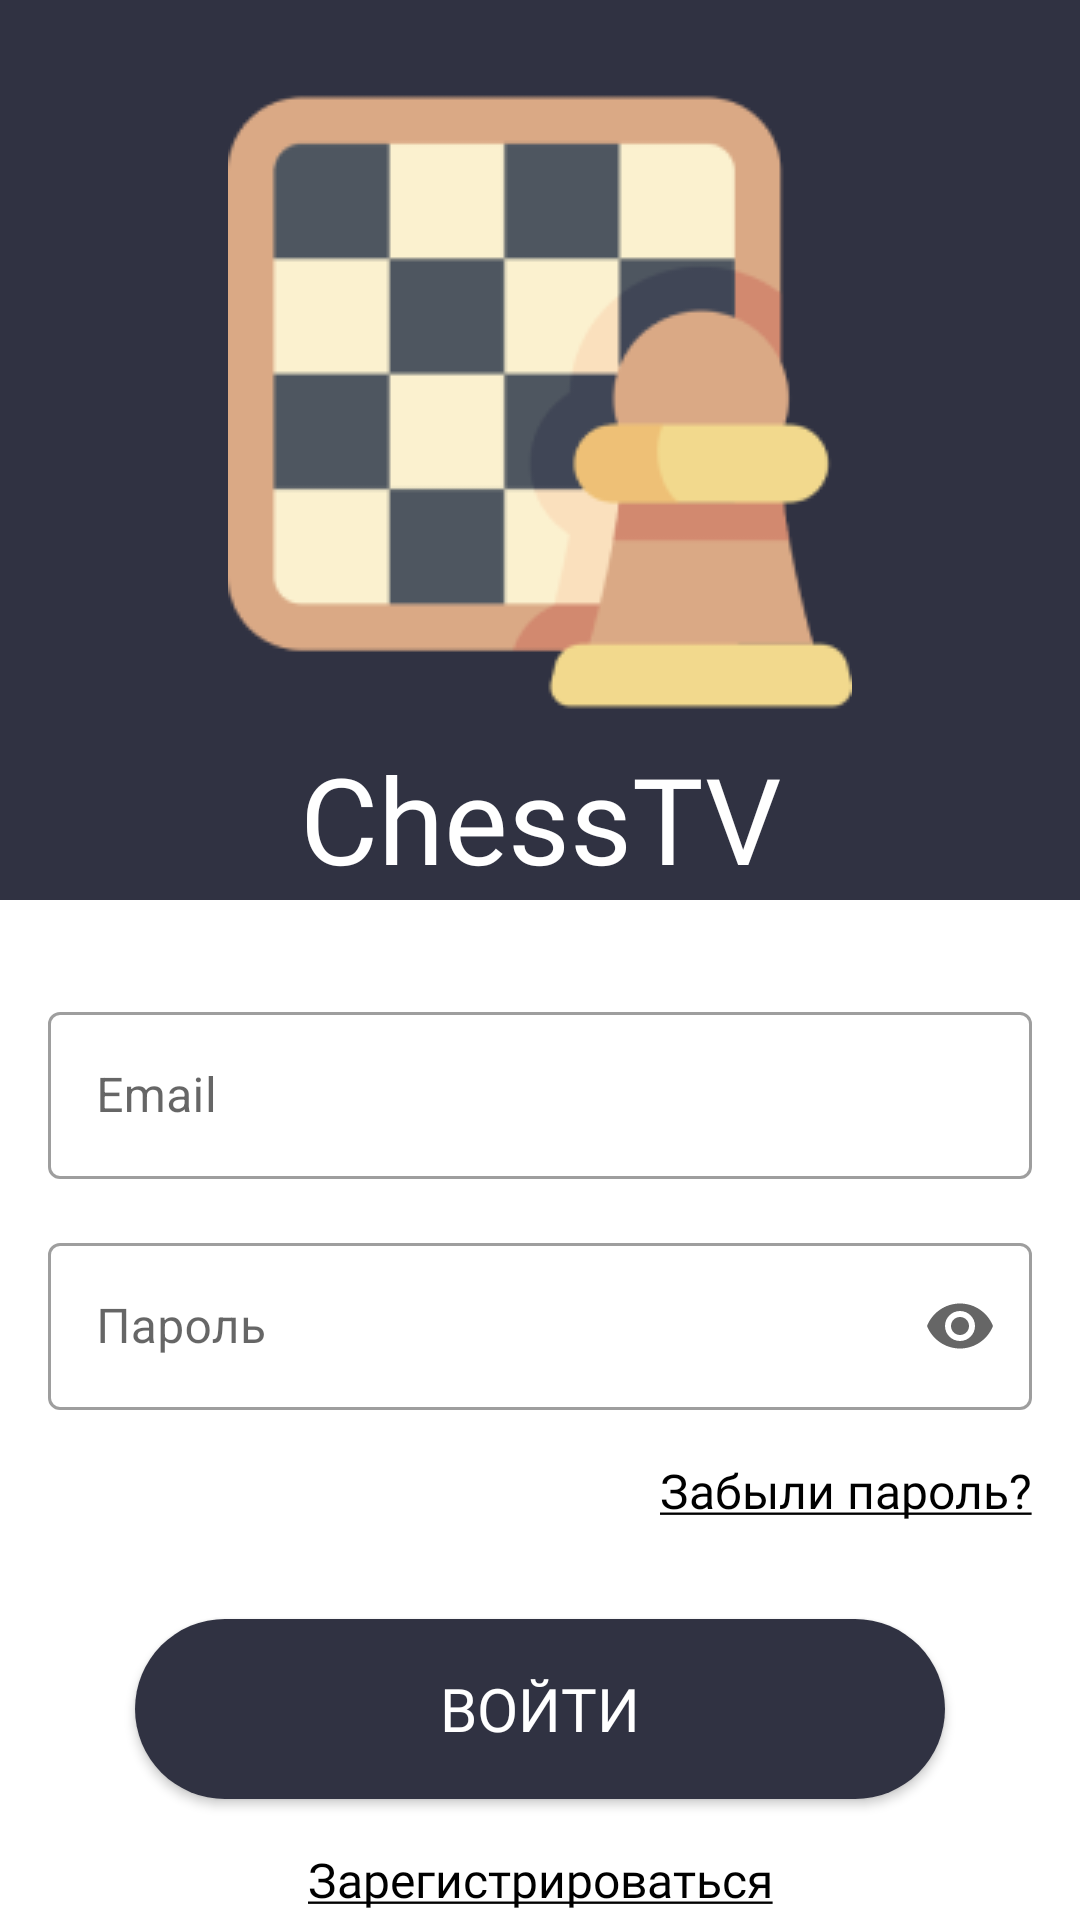

Write the Android layout XML for this screen, with the resource values it uses.
<!-- AndroidManifest.xml: application theme Theme.Chess_TV_Try -->
<!-- res/layout/activity_login.xml -->
<?xml version="1.0" encoding="utf-8"?>
<androidx.constraintlayout.widget.ConstraintLayout xmlns:android="http://schemas.android.com/apk/res/android"
    xmlns:app="http://schemas.android.com/apk/res-auto"
    xmlns:tools="http://schemas.android.com/tools"
    android:layout_width="match_parent"
    android:layout_height="match_parent">

    <View
        android:id="@+id/view"
        android:layout_width="match_parent"
        android:layout_height="300dp"
        android:background="@color/my_palette_1"
        app:layout_constraintEnd_toEndOf="parent"
        app:layout_constraintHorizontal_bias="0.5"
        app:layout_constraintStart_toStartOf="parent"
        app:layout_constraintTop_toTopOf="parent" />

    <ImageView
        android:id="@+id/imageView2"
        android:layout_width="match_parent"
        android:layout_height="208dp"
        android:layout_marginStart="32dp"
        android:layout_marginEnd="32dp"
        android:layout_marginBottom="32dp"
        android:src="@drawable/ic_chess_icon"
        app:layout_constraintBottom_toBottomOf="@+id/view"
        app:layout_constraintEnd_toEndOf="@+id/view"
        app:layout_constraintStart_toStartOf="@+id/view"
        app:layout_constraintTop_toTopOf="parent" />

    <TextView
        android:layout_width="wrap_content"
        android:layout_height="wrap_content"
        android:layout_marginTop="8dp"
        android:fontFamily="@font/raleway_bold"
        android:text="@string/login_title"
        android:textColor="@color/white"
        android:textSize="40sp"
        app:layout_constraintEnd_toEndOf="parent"
        app:layout_constraintStart_toStartOf="parent"
        app:layout_constraintTop_toBottomOf="@+id/imageView2" />

    <com.google.android.material.textfield.TextInputLayout
        android:id="@+id/et_email"
        style="@style/Widget.MaterialComponents.TextInputLayout.OutlinedBox"
        android:layout_width="match_parent"
        android:layout_height="wrap_content"
        android:layout_marginStart="16dp"
        android:layout_marginTop="32dp"
        android:layout_marginEnd="16dp"
        android:hint="@string/email"
        app:layout_constraintEnd_toEndOf="parent"
        app:layout_constraintStart_toStartOf="parent"
        app:layout_constraintTop_toBottomOf="@+id/view">

        <com.google.android.material.textfield.TextInputEditText
            android:layout_width="match_parent"
            android:layout_height="wrap_content" />

    </com.google.android.material.textfield.TextInputLayout>

    <com.google.android.material.textfield.TextInputLayout
        android:id="@+id/et_password"
        style="@style/Widget.MaterialComponents.TextInputLayout.OutlinedBox"
        android:layout_width="match_parent"
        android:layout_height="wrap_content"
        android:layout_marginStart="16dp"
        android:layout_marginTop="16dp"
        android:layout_marginEnd="16dp"
        android:hint="@string/password"
        app:endIconMode="password_toggle"
        app:layout_constraintEnd_toEndOf="parent"
        app:layout_constraintStart_toStartOf="parent"
        app:layout_constraintTop_toBottomOf="@+id/et_email">

        <com.google.android.material.textfield.TextInputEditText
            android:layout_width="match_parent"
            android:layout_height="wrap_content"
            android:inputType="textPassword" />

    </com.google.android.material.textfield.TextInputLayout>

    <TextView
        android:id="@+id/tv_forgot_password"
        android:layout_width="wrap_content"
        android:layout_height="wrap_content"
        android:layout_marginTop="16dp"
        android:fontFamily="@font/raleway_light"
        android:text="@string/forgot_password"
        android:textColor="@color/black"
        android:textSize="16sp"
        app:layout_constraintEnd_toEndOf="@+id/et_password"
        app:layout_constraintTop_toBottomOf="@+id/et_password" />

    <androidx.appcompat.widget.AppCompatButton
        android:id="@+id/btn_login"
        android:layout_width="270dp"
        android:layout_height="60dp"
        android:layout_marginTop="32dp"
        android:background="@drawable/buttonshape"
        android:backgroundTint="@color/my_palette_1"
        android:fontFamily="@font/raleway_bold"
        android:text="@string/login"
        android:textColor="#FFFFFF"
        android:textSize="20sp"
        app:layout_constraintEnd_toEndOf="parent"
        app:layout_constraintStart_toStartOf="parent"
        app:layout_constraintTop_toBottomOf="@+id/tv_forgot_password" />

    <TextView
        android:id="@+id/tv_register"
        android:layout_width="wrap_content"
        android:layout_height="wrap_content"
        android:text="@string/tv_btn_register"
        android:layout_marginTop="16dp"
        android:fontFamily="@font/raleway_light"
        android:textColor="@color/black"
        android:textSize="16sp"
        app:layout_constraintEnd_toEndOf="parent"
        app:layout_constraintHorizontal_bias="0.5"
        app:layout_constraintStart_toStartOf="parent"
        app:layout_constraintTop_toBottomOf="@+id/btn_login" />


</androidx.constraintlayout.widget.ConstraintLayout>
<!-- resources referenced by this layout -->
<resources>
  <color name="black">#FF000000</color>
  <color name="my_palette_1">#303242</color>
  <color name="white">#FFFFFFFF</color>
  <!-- drawable buttonshape (drawable) -->
  <?xml version="1.0" encoding="utf-8"?>
  <shape xmlns:android="http://schemas.android.com/apk/res/android" android:shape="rectangle" >
      <corners
          android:radius="100dp"
          />
      <solid
          android:color="@color/my_palette_1"
          />
  
  
  </shape>
  <!-- drawable ic_chess_icon: png bitmap (drawable, 6432 bytes) -->
  <string name="email">Email</string>
  <string name="forgot_password"><u>Забыли пароль?</u></string>
  <string name="login">Войти</string>
  <string name="login_title">ChessTV</string>
  <string name="password">Пароль</string>
  <string name="tv_btn_register"><u>Зарегистрироваться</u></string>
  <style name="Theme.Chess_TV_Try" parent="Theme.MaterialComponents.DayNight.DarkActionBar">
          
          <item name="colorPrimary">@color/my_palette_2</item>
          <item name="colorPrimaryVariant">@color/my_palette_1</item>
          <item name="colorOnPrimary">@color/white</item>
          
          <item name="colorSecondary">@color/teal_200</item>
          <item name="colorSecondaryVariant">@color/teal_700</item>
          <item name="colorOnSecondary">@color/black</item>
          
          <item name="android:statusBarColor" tools:targetApi="l">?attr/colorPrimaryVariant</item>
          
          <item name="trackTint">@color/my_palette_3_2</item>
          <item name="colorControlActivated">@color/my_palette_3</item>
  
      </style>
  <color name="my_palette_2">#394359</color>
  <color name="teal_200">#FF03DAC5</color>
  <color name="teal_700">#FF018786</color>
  <color name="my_palette_3_2">#60F2BE8D</color>
  <color name="my_palette_3">#F2BE8D</color>
</resources>
